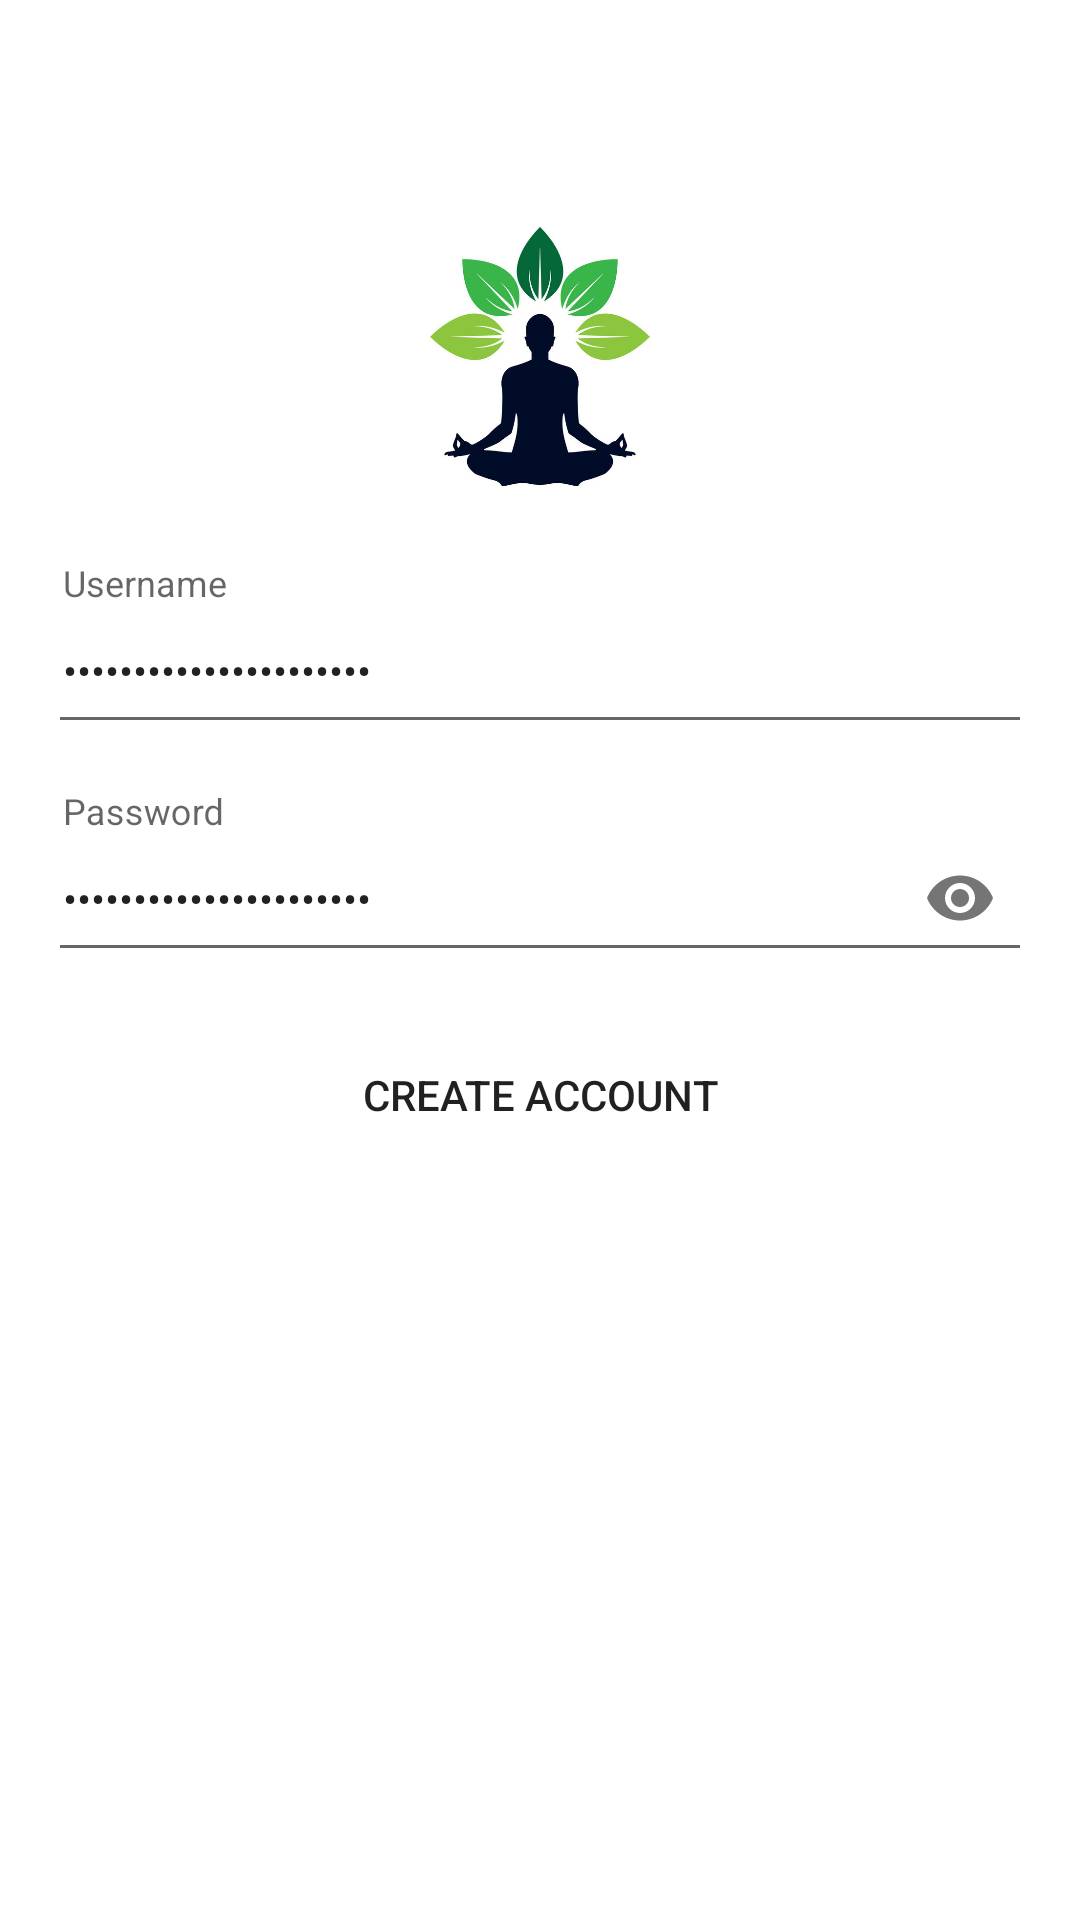

Android layout source for this screen:
<!-- AndroidManifest.xml: application theme AppTheme -->
<!-- res/layout/activity_login.xml -->
<?xml version="1.0" encoding="utf-8"?>
<layout
    xmlns:android="http://schemas.android.com/apk/res/android"
    xmlns:app="http://schemas.android.com/apk/res-auto"
    xmlns:tools="http://schemas.android.com/tools">
    <data>
        <variable
            name="viewmodel"
            type="com.mydailyroutine.ui.viewmodel.LoginViewModel" />
    </data>
    <androidx.constraintlayout.widget.ConstraintLayout
        android:id="@+id/rootLayout"
        android:layout_width="match_parent"
        android:layout_height="match_parent"
        android:padding="16dp"
        tools:context=".ui.activity.Login">
        <ImageView
            android:id="@+id/imgLogo"
            android:layout_width="100dp"
            android:layout_height="100dp"
            android:layout_marginTop="56dp"
            android:src="@drawable/logo"
            app:layout_constraintLeft_toLeftOf="parent"
            app:layout_constraintRight_toRightOf="parent"
            app:layout_constraintTop_toTopOf="parent"
            android:contentDescription="@null"/>


        <com.google.android.material.textfield.TextInputLayout
            android:id="@+id/textInputLayout2"
            android:layout_width="match_parent"
            android:layout_height="60dp"
            android:layout_marginTop="16dp"
            app:layout_constraintLeft_toLeftOf="parent"
            app:layout_constraintRight_toRightOf="parent"
            app:layout_constraintTop_toBottomOf="@+id/imgLogo">

            <androidx.appcompat.widget.AppCompatEditText
                android:id="@+id/edtUserName"
                android:layout_width="match_parent"
                android:layout_height="match_parent"
                android:padding="5dp"
                android:text="@={viewmodel.userName}"
                android:hint="Username"
                android:inputType="textPassword"
                android:maxLines="1" />

        </com.google.android.material.textfield.TextInputLayout>

        <com.google.android.material.textfield.TextInputLayout
            android:id="@+id/textInputLayout3"
            android:layout_width="match_parent"
            android:layout_height="60dp"
            android:layout_marginTop="16dp"
            app:passwordToggleEnabled="true"
            app:layout_constraintLeft_toLeftOf="parent"
            app:layout_constraintRight_toRightOf="parent"
            app:layout_constraintTop_toBottomOf="@+id/textInputLayout2">

            <androidx.appcompat.widget.AppCompatEditText
                android:id="@+id/etPassword"
                android:layout_width="match_parent"
                android:layout_height="match_parent"
                android:padding="5dp"
                android:text="@={viewmodel.password}"
                android:hint="Password"
                android:inputType="textPassword"
                android:maxLines="1" />

        </com.google.android.material.textfield.TextInputLayout>

        <Button
            android:id="@+id/button_id"
            android:layout_height="50dp"
            android:layout_width="match_parent"
            android:layout_marginTop="16dp"
            android:onClick="@{viewmodel::onLoginButtonClick}"
            android:text="Create Account"
            app:layout_constraintLeft_toLeftOf="parent"
            app:layout_constraintRight_toRightOf="parent"
            app:layout_constraintTop_toBottomOf="@+id/textInputLayout3"
            android:background="@drawable/button_primary" />
    </androidx.constraintlayout.widget.ConstraintLayout>
</layout>
<!-- resources referenced by this layout -->
<resources>
  <!-- drawable logo: jpg bitmap (drawable, 50869 bytes) -->
  <style name="AppTheme" parent="Theme.AppCompat.Light.NoActionBar">
          
          <item name="colorPrimary">@color/colorPrimary</item>
          <item name="colorPrimaryDark">@color/colorPrimaryDark</item>
          <item name="colorAccent">@color/colorAccent</item>
          <item name="android:windowBackground">@color/colorWhite</item>
          <item name="android:textSize">14sp</item>
      </style>
  <color name="colorPrimary">#3ab54a</color>
  <color name="colorPrimaryDark">#056839</color>
  <color name="colorAccent">#3ab54a</color>
  <color name="colorWhite">#ffffff</color>
</resources>
